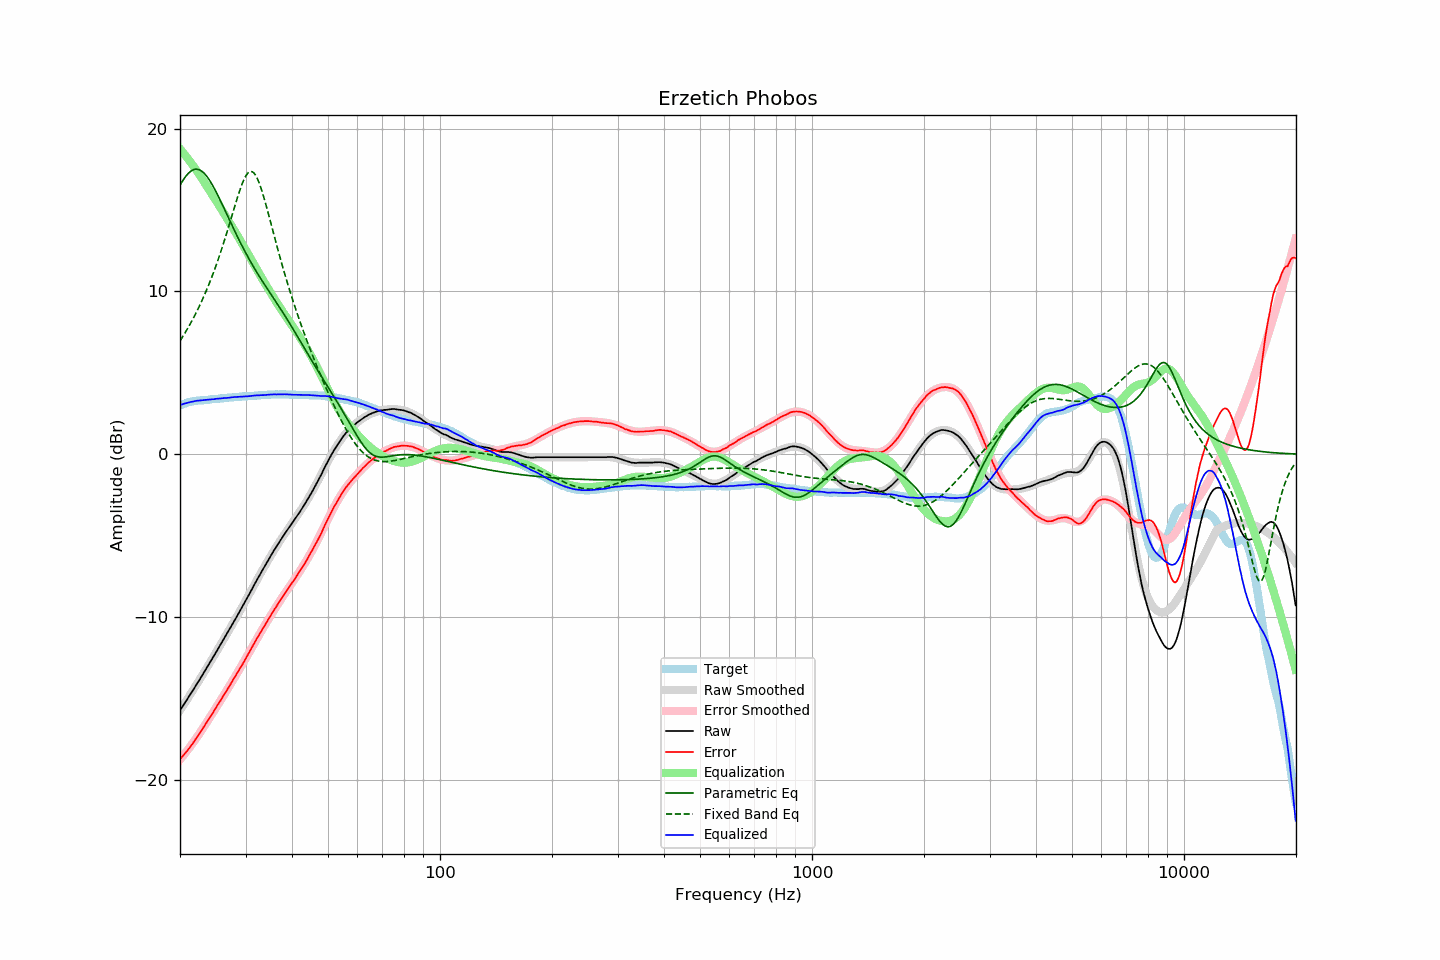

The file beside this chart, header and first rows:
frequency, raw, error, smoothed, error_smoothed, equalization, parametric_eq, fixed_band_eq, equalized_raw, equalized_smoothed, target
20.00, -15.75, -18.75, -15.74, -18.76, 18.76, 16.53, 6.96, 3.02, 3.02, 3.00
20.20, -15.60, -18.64, -15.59, -18.65, 18.65, 16.69, 7.11, 3.05, 3.05, 3.04
20.40, -15.44, -18.52, -15.44, -18.52, 18.52, 16.85, 7.27, 3.09, 3.08, 3.08
20.61, -15.29, -18.40, -15.29, -18.40, 18.40, 16.99, 7.43, 3.11, 3.11, 3.11
20.81, -15.14, -18.29, -15.14, -18.27, 18.27, 17.12, 7.60, 3.14, 3.14, 3.15
21.02, -14.98, -18.17, -14.98, -18.15, 18.15, 17.24, 7.77, 3.17, 3.16, 3.19
21.23, -14.83, -18.04, -14.83, -18.02, 18.02, 17.33, 7.94, 3.19, 3.19, 3.21
21.44, -14.67, -17.89, -14.67, -17.88, 17.88, 17.41, 8.12, 3.22, 3.21, 3.23
21.66, -14.52, -17.77, -14.51, -17.75, 17.75, 17.46, 8.30, 3.23, 3.23, 3.25
21.87, -14.35, -17.61, -14.36, -17.61, 17.61, 17.50, 8.49, 3.26, 3.25, 3.26
22.09, -14.20, -17.47, -14.20, -17.47, 17.47, 17.51, 8.68, 3.28, 3.27, 3.28
22.31, -14.04, -17.32, -14.04, -17.33, 17.33, 17.50, 8.88, 3.29, 3.29, 3.29
22.54, -13.89, -17.19, -13.88, -17.18, 17.18, 17.48, 9.09, 3.29, 3.30, 3.30
22.76, -13.73, -17.03, -13.72, -17.03, 17.03, 17.42, 9.30, 3.31, 3.31, 3.31
22.99, -13.57, -16.88, -13.56, -16.88, 16.88, 17.35, 9.51, 3.31, 3.32, 3.31
23.22, -13.40, -16.72, -13.40, -16.73, 16.73, 17.26, 9.73, 3.33, 3.33, 3.32
23.45, -13.24, -16.57, -13.24, -16.57, 16.57, 17.15, 9.96, 3.34, 3.34, 3.33
23.69, -13.08, -16.42, -13.07, -16.42, 16.42, 17.03, 10.20, 3.34, 3.35, 3.34
23.92, -12.91, -16.25, -12.91, -16.26, 16.26, 16.89, 10.44, 3.36, 3.35, 3.35
24.16, -12.75, -16.11, -12.75, -16.11, 16.11, 16.73, 10.69, 3.36, 3.36, 3.37
24.40, -12.58, -15.96, -12.58, -15.95, 15.95, 16.57, 10.94, 3.38, 3.37, 3.39
24.65, -12.42, -15.80, -12.42, -15.80, 15.80, 16.39, 11.20, 3.38, 3.38, 3.38
24.89, -12.24, -15.63, -12.25, -15.64, 15.64, 16.21, 11.47, 3.40, 3.39, 3.39
25.14, -12.08, -15.47, -12.08, -15.48, 15.48, 16.01, 11.75, 3.41, 3.40, 3.40
25.39, -11.91, -15.32, -11.91, -15.33, 15.33, 15.81, 12.04, 3.41, 3.41, 3.41
25.65, -11.75, -15.18, -11.75, -15.17, 15.17, 15.61, 12.33, 3.42, 3.42, 3.43
25.91, -11.58, -15.01, -11.58, -15.01, 15.01, 15.40, 12.63, 3.43, 3.43, 3.43
26.16, -11.40, -14.84, -11.41, -14.85, 14.85, 15.19, 12.93, 3.45, 3.44, 3.44
26.43, -11.24, -14.69, -11.24, -14.69, 14.69, 14.98, 13.25, 3.45, 3.45, 3.45
26.69, -11.07, -14.53, -11.07, -14.53, 14.53, 14.77, 13.57, 3.46, 3.46, 3.46
26.96, -10.90, -14.38, -10.90, -14.37, 14.37, 14.56, 13.89, 3.47, 3.47, 3.48
27.23, -10.73, -14.22, -10.73, -14.20, 14.20, 14.34, 14.22, 3.47, 3.48, 3.49
27.50, -10.55, -14.04, -10.55, -14.04, 14.04, 14.13, 14.55, 3.49, 3.49, 3.49
27.77, -10.38, -13.86, -10.38, -13.88, 13.88, 13.93, 14.88, 3.51, 3.50, 3.49
28.05, -10.21, -13.72, -10.21, -13.72, 13.72, 13.72, 15.21, 3.51, 3.51, 3.51
28.33, -10.04, -13.55, -10.04, -13.55, 13.55, 13.51, 15.54, 3.52, 3.51, 3.51
28.62, -9.86, -13.38, -9.86, -13.38, 13.38, 13.31, 15.85, 3.52, 3.52, 3.52
28.90, -9.69, -13.22, -9.69, -13.22, 13.22, 13.11, 16.15, 3.53, 3.53, 3.53
29.19, -9.52, -13.05, -9.51, -13.05, 13.05, 12.92, 16.44, 3.53, 3.54, 3.53
29.48, -9.34, -12.89, -9.33, -12.88, 12.88, 12.72, 16.69, 3.54, 3.54, 3.56
29.78, -9.17, -12.72, -9.15, -12.70, 12.70, 12.54, 16.92, 3.54, 3.55, 3.55
30.08, -8.99, -12.55, -8.97, -12.53, 12.53, 12.35, 17.11, 3.54, 3.56, 3.56
30.38, -8.80, -12.36, -8.79, -12.36, 12.36, 12.17, 17.25, 3.56, 3.56, 3.56
30.68, -8.62, -12.20, -8.61, -12.18, 12.18, 11.99, 17.34, 3.57, 3.57, 3.58
30.99, -8.43, -12.01, -8.43, -12.01, 12.01, 11.81, 17.37, 3.58, 3.58, 3.58
31.30, -8.25, -11.83, -8.25, -11.84, 11.84, 11.64, 17.35, 3.59, 3.59, 3.58
31.61, -8.06, -11.65, -8.07, -11.66, 11.66, 11.47, 17.28, 3.60, 3.59, 3.59
31.93, -7.88, -11.48, -7.89, -11.49, 11.49, 11.30, 17.14, 3.61, 3.60, 3.60
32.24, -7.70, -11.29, -7.71, -11.32, 11.32, 11.14, 16.96, 3.62, 3.61, 3.60
32.57, -7.53, -11.15, -7.53, -11.14, 11.14, 10.98, 16.73, 3.61, 3.61, 3.62
32.89, -7.35, -10.96, -7.35, -10.97, 10.97, 10.82, 16.46, 3.63, 3.62, 3.62
33.22, -7.18, -10.81, -7.17, -10.80, 10.80, 10.67, 16.16, 3.63, 3.63, 3.63
33.55, -7.01, -10.64, -7.00, -10.64, 10.64, 10.51, 15.84, 3.63, 3.64, 3.64
33.89, -6.84, -10.49, -6.83, -10.47, 10.47, 10.36, 15.49, 3.63, 3.64, 3.65
34.23, -6.66, -10.31, -6.66, -10.31, 10.31, 10.21, 15.13, 3.65, 3.65, 3.65
34.57, -6.49, -10.15, -6.49, -10.14, 10.14, 10.06, 14.76, 3.66, 3.66, 3.66
34.92, -6.32, -9.98, -6.32, -9.98, 9.98, 9.91, 14.39, 3.66, 3.66, 3.66
35.27, -6.16, -9.83, -6.16, -9.82, 9.82, 9.76, 14.02, 3.66, 3.67, 3.67
35.62, -5.99, -9.66, -5.99, -9.66, 9.66, 9.62, 13.64, 3.67, 3.67, 3.67
35.97, -5.83, -9.49, -5.83, -9.50, 9.50, 9.47, 13.27, 3.68, 3.67, 3.67
... 635 more rows
